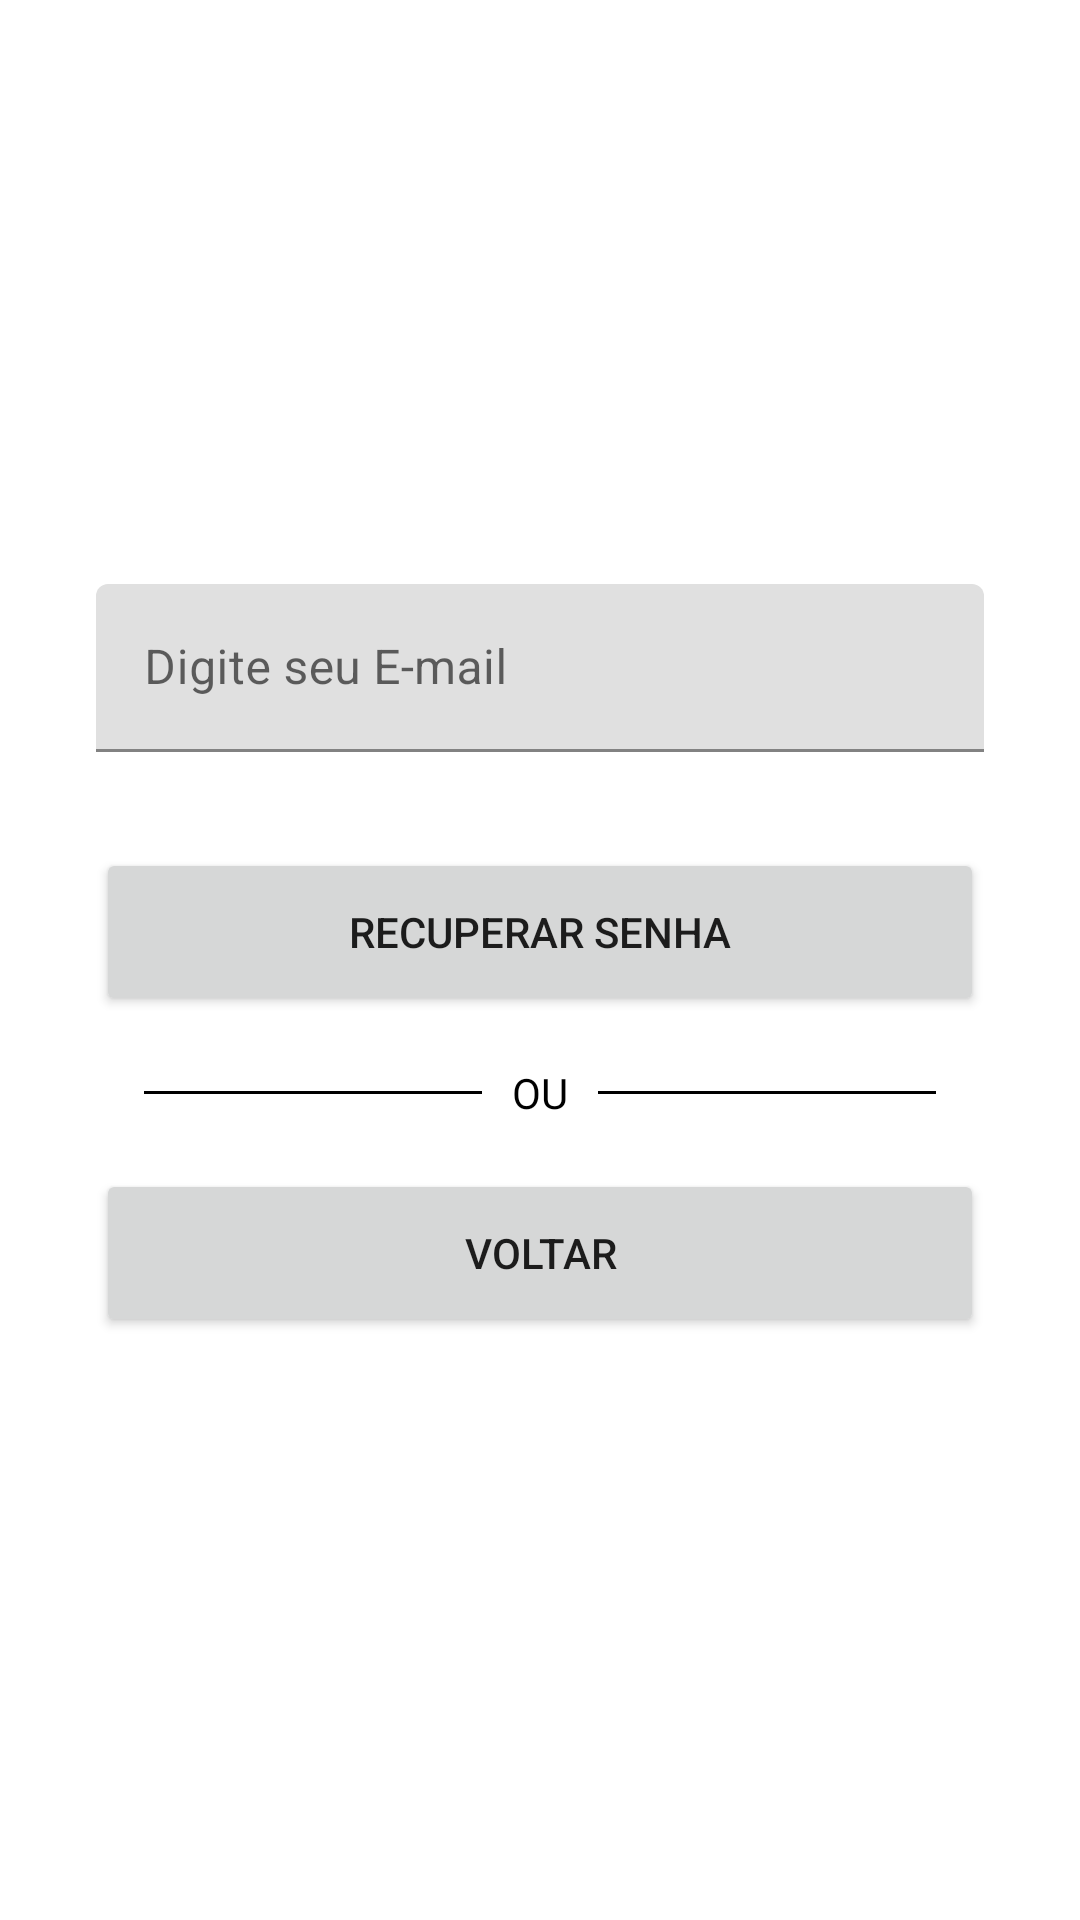

Produce the Android XML layout that renders to this screen, including the resource entries it uses.
<!-- AndroidManifest.xml: application theme Theme.GymOut -->
<!-- res/layout/activity_recuperar_senha.xml -->
<?xml version="1.0" encoding="utf-8"?>
<androidx.constraintlayout.widget.ConstraintLayout xmlns:android="http://schemas.android.com/apk/res/android"
    xmlns:app="http://schemas.android.com/apk/res-auto"
    xmlns:tools="http://schemas.android.com/tools"
    android:layout_width="match_parent"
    android:layout_height="match_parent"
    tools:context=".activitys.ActivityRecuperarSenha">

    <LinearLayout
        android:layout_width="match_parent"
        android:layout_height="wrap_content"
        app:layout_constraintBottom_toBottomOf="parent"
        app:layout_constraintEnd_toEndOf="parent"
        app:layout_constraintStart_toStartOf="parent"
        app:layout_constraintTop_toTopOf="parent"
        android:layout_marginLeft="32dp"
        android:layout_marginRight="32dp"
        android:orientation="vertical">

        <com.google.android.material.textfield.TextInputLayout
            android:layout_width="match_parent"
            android:layout_height="56dp">

            <EditText
                android:id="@+id/recuperar_senha_email_Et"
                android:layout_width="match_parent"
                android:layout_height="match_parent"
                android:hint="@string/recuperar_senha_email_hint"/>

        </com.google.android.material.textfield.TextInputLayout>

        <Button
            android:id="@+id/recuperar_senha_button"
            android:layout_width="match_parent"
            android:layout_height="56dp"
            android:layout_marginTop="32dp"
            android:text="@string/recuperar_senha_button"/>

        <RelativeLayout
            android:layout_width="match_parent"
            android:layout_height="wrap_content"
            android:layout_centerVertical="true"
            android:layout_marginTop="16dp">

            <TextView
                android:id="@+id/tvText"
                android:layout_width="wrap_content"
                android:layout_height="wrap_content"
                android:layout_centerInParent="true"
                android:layout_marginLeft="10dp"
                android:layout_marginRight="10dp"
                android:text="OU"
                android:textColor="#000000"/>

            <View
                android:layout_width="match_parent"
                android:layout_height="1dp"
                android:layout_centerVertical="true"
                android:layout_marginLeft="16dp"
                android:layout_toLeftOf="@id/tvText"
                android:background="#000000" />

            <View
                android:layout_width="match_parent"
                android:layout_height="1dp"
                android:layout_centerVertical="true"
                android:layout_marginRight="16dp"
                android:layout_toRightOf="@id/tvText"
                android:background="#000000" />

        </RelativeLayout>

        <Button
            android:id="@+id/recuperar_senha_voltar_button"
            android:layout_width="match_parent"
            android:layout_height="56dp"
            android:layout_marginTop="16dp"
            android:text="@string/recuperar_senha_voltar_button" />

    </LinearLayout>

</androidx.constraintlayout.widget.ConstraintLayout>
<!-- resources referenced by this layout -->
<resources>
  <string name="recuperar_senha_button">RECUPERAR SENHA</string>
  <string name="recuperar_senha_email_hint">Digite seu E-mail</string>
  <string name="recuperar_senha_voltar_button">Voltar</string>
  <style name="Theme.GymOut" parent="Theme.MaterialComponents.DayNight.DarkActionBar">
          
          <item name="colorPrimary">@color/purple_500</item>
          <item name="colorPrimaryVariant">@color/purple_700</item>
          <item name="colorOnPrimary">@color/white</item>
          
          <item name="colorSecondary">@color/teal_200</item>
          <item name="colorSecondaryVariant">@color/teal_700</item>
          <item name="colorOnSecondary">@color/black</item>
          
          <item name="android:statusBarColor" tools:targetApi="l">?attr/colorPrimaryVariant</item>
          
      </style>
  <!-- not gathered from this repository: default colours our renderer supplied (Android Studio template values) -->
  <color name="purple_500">#FF6200EE</color>
  <color name="purple_700">#FF3700B3</color>
  <color name="teal_200">#FF03DAC5</color>
  <color name="teal_700">#FF018786</color>
  <color name="black">#FF000000</color>
  <color name="white">#FFFFFFFF</color>
</resources>
